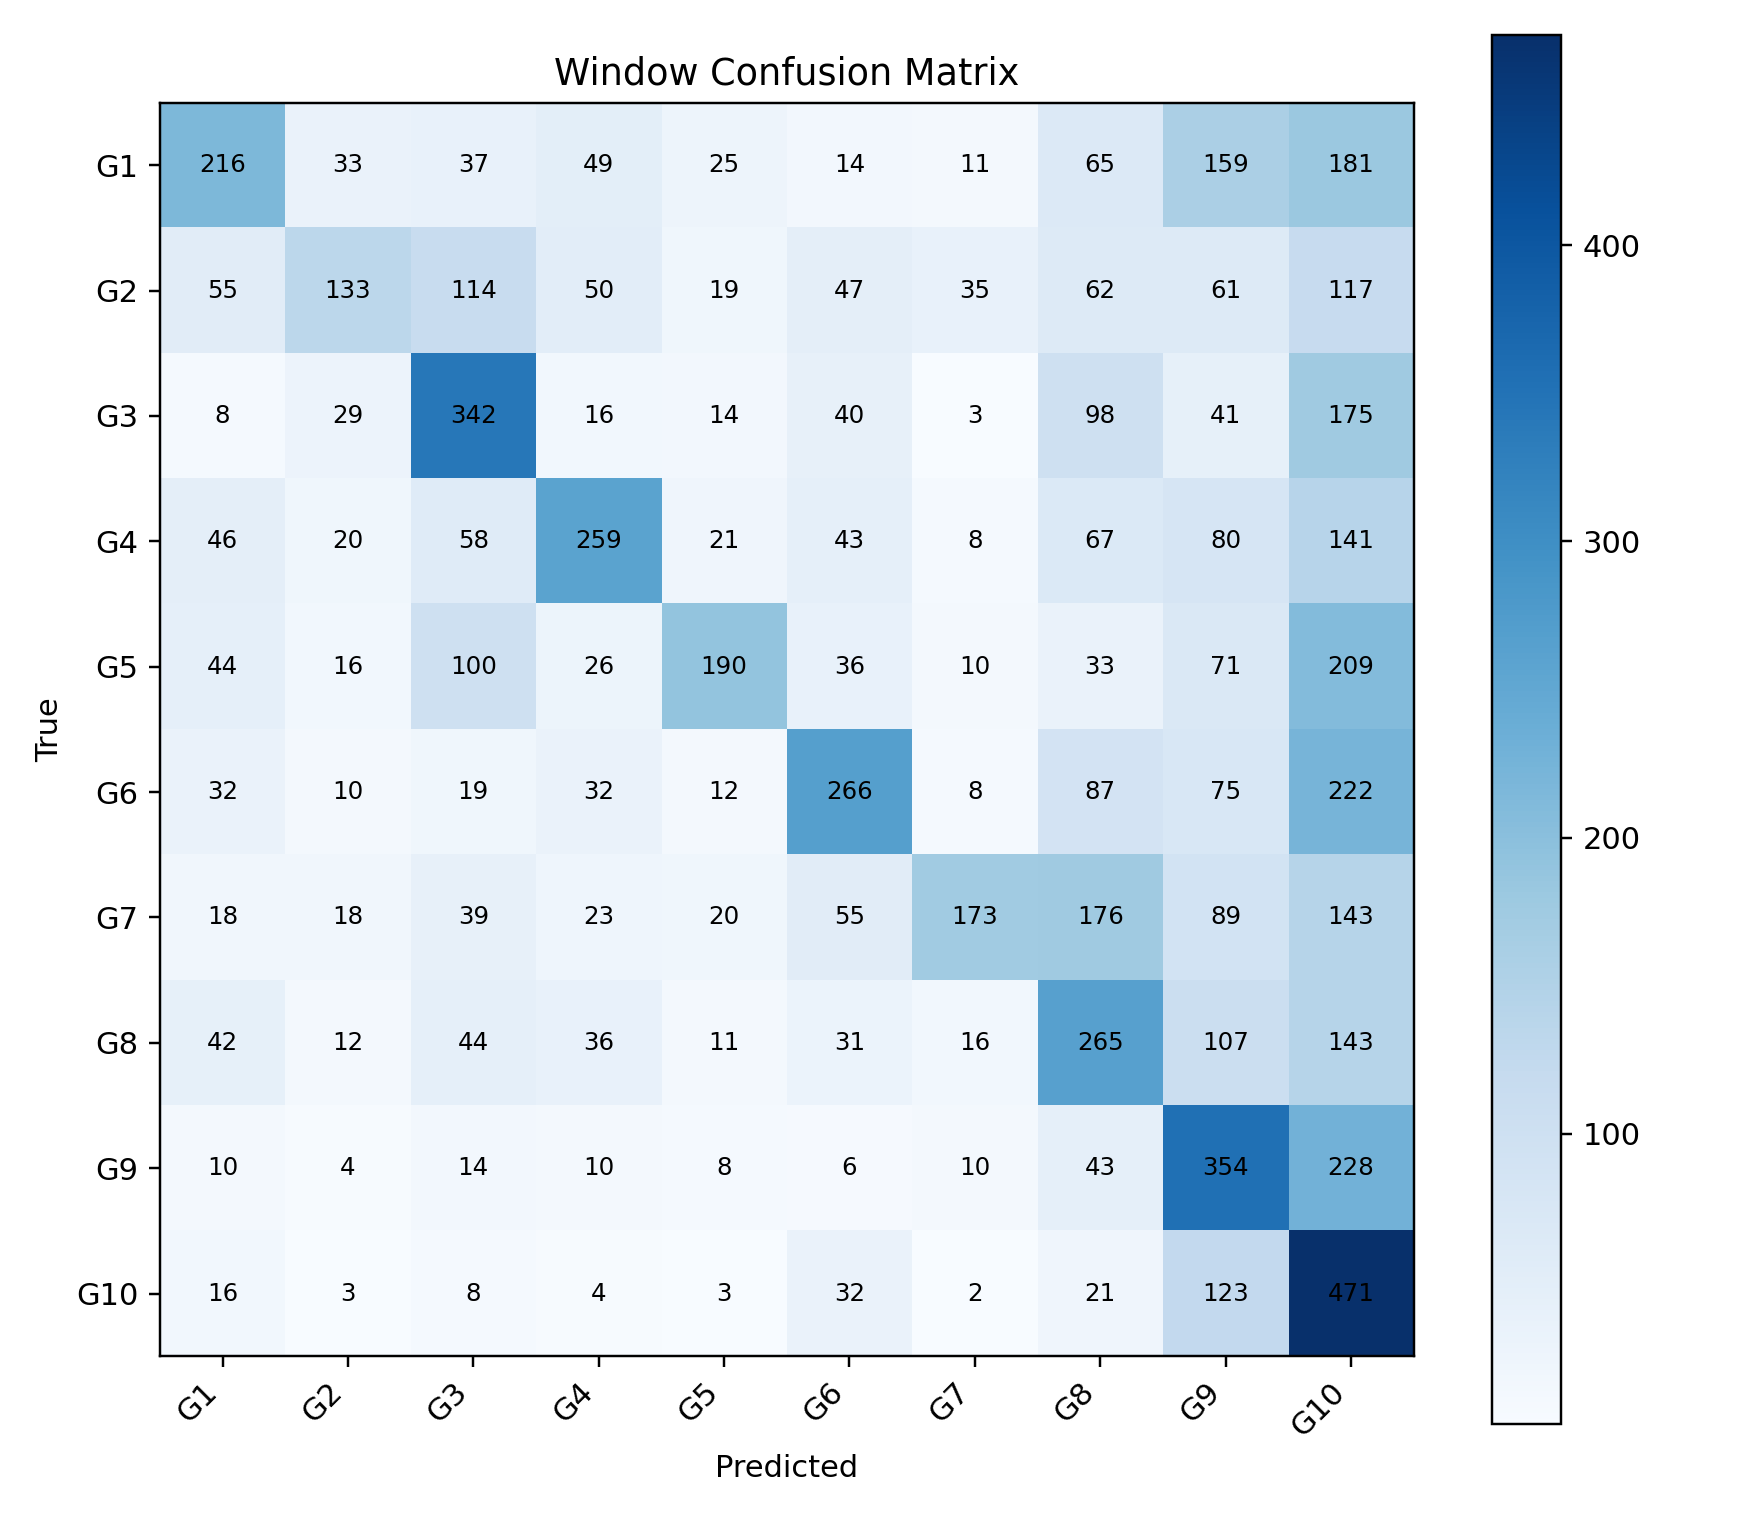

The data file committed next to this chart (first rows):
, G1, G2, G3, G4, G5, G6, G7, G8, G9, G10
G1, 216, 33, 37, 49, 25, 14, 11, 65, 159, 181
G2, 55, 133, 114, 50, 19, 47, 35, 62, 61, 117
G3, 8, 29, 342, 16, 14, 40, 3, 98, 41, 175
G4, 46, 20, 58, 259, 21, 43, 8, 67, 80, 141
G5, 44, 16, 100, 26, 190, 36, 10, 33, 71, 209
G6, 32, 10, 19, 32, 12, 266, 8, 87, 75, 222
G7, 18, 18, 39, 23, 20, 55, 173, 176, 89, 143
G8, 42, 12, 44, 36, 11, 31, 16, 265, 107, 143
G9, 10, 4, 14, 10, 8, 6, 10, 43, 354, 228
G10, 16, 3, 8, 4, 3, 32, 2, 21, 123, 471
